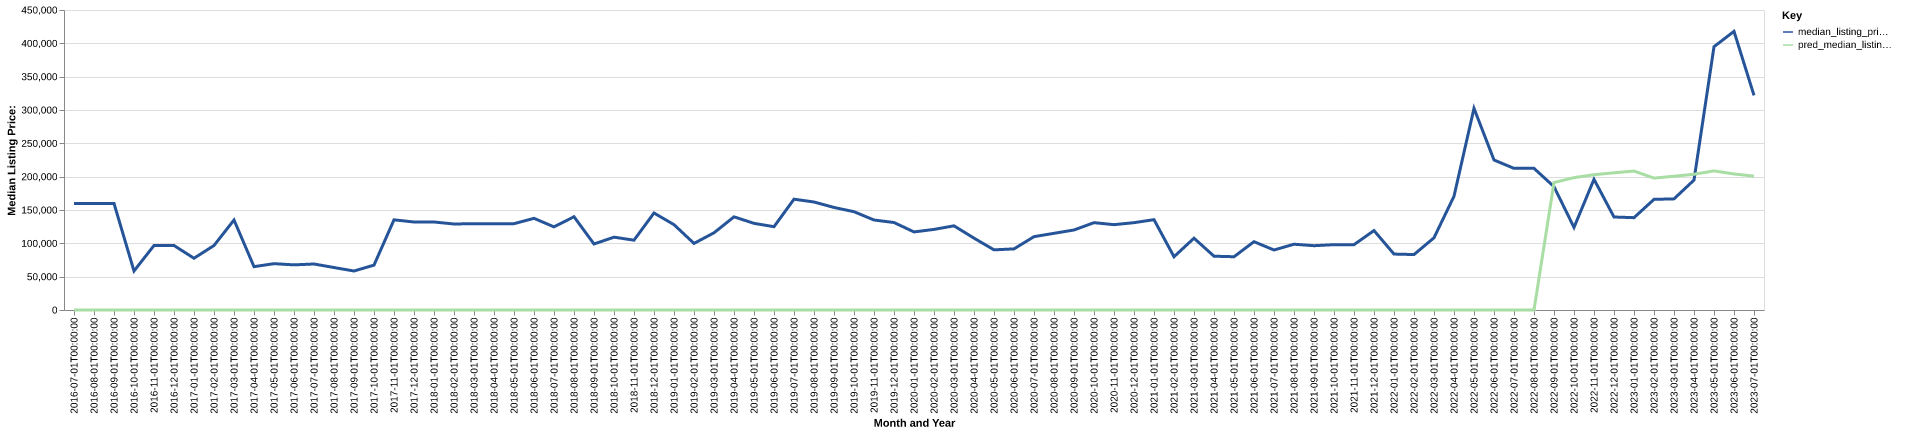

Values plotted in this chart, from the file beside it:
date, time_idx, median_listing_price, thirty_year_interest_rate_five, month, county_name, active_listing_count, median_days_on_market, pred_median_listing_price, month_year
2016-07-01, 0, 159900, 3.72, 7, sumter, al, 1.0, 132.0, 0, Jul-2016
2016-08-01, 1, 159900, 3.73, 8, sumter, al, 1.0, 164.0, 0, Aug-2016
2016-09-01, 2, 159900, 3.66, 9, sumter, al, 1.0, 192.0, 0, Sep-2016
2016-10-01, 3, 58500, 3.64, 10, sumter, al, 1.0, 9.0, 0, Oct-2016
2016-11-01, 4, 96750, 3.66, 11, sumter, al, 2.0, 25.0, 0, Nov-2016
2016-12-01, 5, 96750, 3.48, 12, sumter, al, 2.0, 56.0, 0, Dec-2016
2017-01-01, 6, 77625, 3.45, 1, sumter, al, 2.0, 84.0, 0, Jan-2017
2017-02-01, 7, 96750, 3.5, 2, sumter, al, 2.0, 113.0, 0, Feb-2017
2017-03-01, 8, 135000, 3.52, 3, sumter, al, 3.0, 125.0, 0, Mar-2017
2017-04-01, 9, 65000, 4.03, 4, sumter, al, 4.0, 25.0, 0, Apr-2017
2017-05-01, 10, 69500, 4.32, 5, sumter, al, 3.0, 51.0, 0, May-2017
2017-06-01, 11, 67700, 4.2, 6, sumter, al, 7.0, 54.0, 0, Jun-2017
2017-07-01, 12, 69000, 4.19, 7, sumter, al, 7.0, 60.0, 0, Jul-2017
2017-08-01, 13, 63700, 4.3, 8, sumter, al, 6.0, 74.0, 0, Aug-2017
2017-09-01, 14, 58500, 4.1, 9, sumter, al, 5.0, 97.0, 0, Sep-2017
2017-10-01, 15, 67325, 4.05, 10, sumter, al, 4.0, 42.0, 0, Oct-2017
2017-11-01, 16, 135250, 3.94, 11, sumter, al, 9.0, 30.0, 0, Nov-2017
2017-12-01, 17, 132000, 4.03, 12, sumter, al, 13.0, 30.0, 0, Dec-2017
2018-01-01, 18, 132000, 3.93, 1, sumter, al, 15.0, 62.0, 0, Jan-2018
2018-02-01, 19, 129000, 3.83, 2, sumter, al, 15.0, 90.0, 0, Feb-2018
2018-03-01, 20, 129500, 3.94, 3, sumter, al, 14.0, 121.0, 0, Mar-2018
2018-04-01, 21, 129250, 3.95, 4, sumter, al, 13.0, 153.0, 0, Apr-2018
2018-05-01, 22, 129500, 3.99, 5, sumter, al, 11.0, 154.0, 0, May-2018
2018-06-01, 23, 137500, 4.15, 6, sumter, al, 11.0, 199.0, 0, Jun-2018
2018-07-01, 24, 124725, 4.4, 7, sumter, al, 10.0, 199.0, 0, Jul-2018
2018-08-01, 25, 139900, 4.46, 8, sumter, al, 11.0, 95.0, 0, Aug-2018
2018-09-01, 26, 99000, 4.58, 9, sumter, al, 12.0, 74.0, 0, Sep-2018
2018-10-01, 27, 109250, 4.66, 10, sumter, al, 12.0, 101.0, 0, Oct-2018
2018-11-01, 28, 104750, 4.62, 11, sumter, al, 10.0, 114.0, 0, Nov-2018
2018-12-01, 29, 145500, 4.54, 12, sumter, al, 7.0, 127.0, 0, Dec-2018
2019-01-01, 30, 128000, 4.6, 1, sumter, al, 9.0, 105.0, 0, Jan-2019
2019-02-01, 31, 99900, 4.72, 2, sumter, al, 11.0, 105.0, 0, Feb-2019
2019-03-01, 32, 115800, 4.9, 3, sumter, al, 9.0, 81.0, 0, Mar-2019
2019-04-01, 33, 139725, 4.94, 4, sumter, al, 9.0, 106.0, 0, Apr-2019
2019-05-01, 34, 130000, 4.75, 5, sumter, al, 14.0, 130.0, 0, May-2019
2019-06-01, 35, 124950, 4.51, 6, sumter, al, 14.0, 88.0, 0, Jun-2019
2019-07-01, 36, 166225, 4.41, 7, sumter, al, 14.0, 96.0, 0, Jul-2019
2019-08-01, 37, 161995, 4.41, 8, sumter, al, 13.0, 105.0, 0, Aug-2019
2019-09-01, 38, 153814, 4.2, 9, sumter, al, 15.0, 115.0, 0, Sep-2019
2019-10-01, 39, 147450, 4.14, 10, sumter, al, 16.0, 126.0, 0, Oct-2019
2019-11-01, 40, 135000, 3.84, 11, sumter, al, 17.0, 161.0, 0, Nov-2019
2019-12-01, 41, 131225, 3.81, 12, sumter, al, 18.0, 182.0, 0, Dec-2019
2020-01-01, 42, 117100, 3.75, 1, sumter, al, 17.0, 163.0, 0, Jan-2020
2020-02-01, 43, 120900, 3.73, 2, sumter, al, 17.0, 188.0, 0, Feb-2020
2020-03-01, 44, 126250, 3.78, 3, sumter, al, 15.0, 226.0, 0, Mar-2020
2020-04-01, 45, 107800, 3.75, 4, sumter, al, 17.0, 231.0, 0, Apr-2020
2020-05-01, 46, 90225, 3.74, 5, sumter, al, 14.0, 181.0, 0, May-2020
2020-06-01, 47, 91663, 3.72, 6, sumter, al, 18.0, 78.0, 0, Jun-2020
2020-07-01, 48, 110000, 3.49, 7, sumter, al, 17.0, 55.0, 0, Jul-2020
2020-08-01, 49, 115000, 3.65, 8, sumter, al, 13.0, 77.0, 0, Aug-2020
2020-09-01, 50, 120000, 3.33, 9, sumter, al, 14.0, 93.0, 0, Sep-2020
2020-10-01, 51, 131000, 3.28, 10, sumter, al, 11.0, 121.0, 0, Oct-2020
2020-11-01, 52, 128000, 3.21, 11, sumter, al, 12.0, 142.0, 0, Nov-2020
2020-12-01, 53, 131000, 3.07, 12, sumter, al, 12.0, 102.0, 0, Dec-2020
2021-01-01, 54, 135500, 2.99, 1, sumter, al, 12.0, 61.0, 0, Jan-2021
2021-02-01, 55, 79900, 2.93, 2, sumter, al, 13.0, 101.0, 0, Feb-2021
2021-03-01, 56, 107700, 2.88, 3, sumter, al, 11.0, 126.0, 0, Mar-2021
2021-04-01, 57, 80700, 2.84, 4, sumter, al, 11.0, 142.0, 0, Apr-2021
2021-05-01, 58, 79900, 2.71, 5, sumter, al, 8.0, 174.0, 0, May-2021
2021-06-01, 59, 102450, 2.79, 6, sumter, al, 7.0, 144.0, 0, Jun-2021
... 25 more rows
